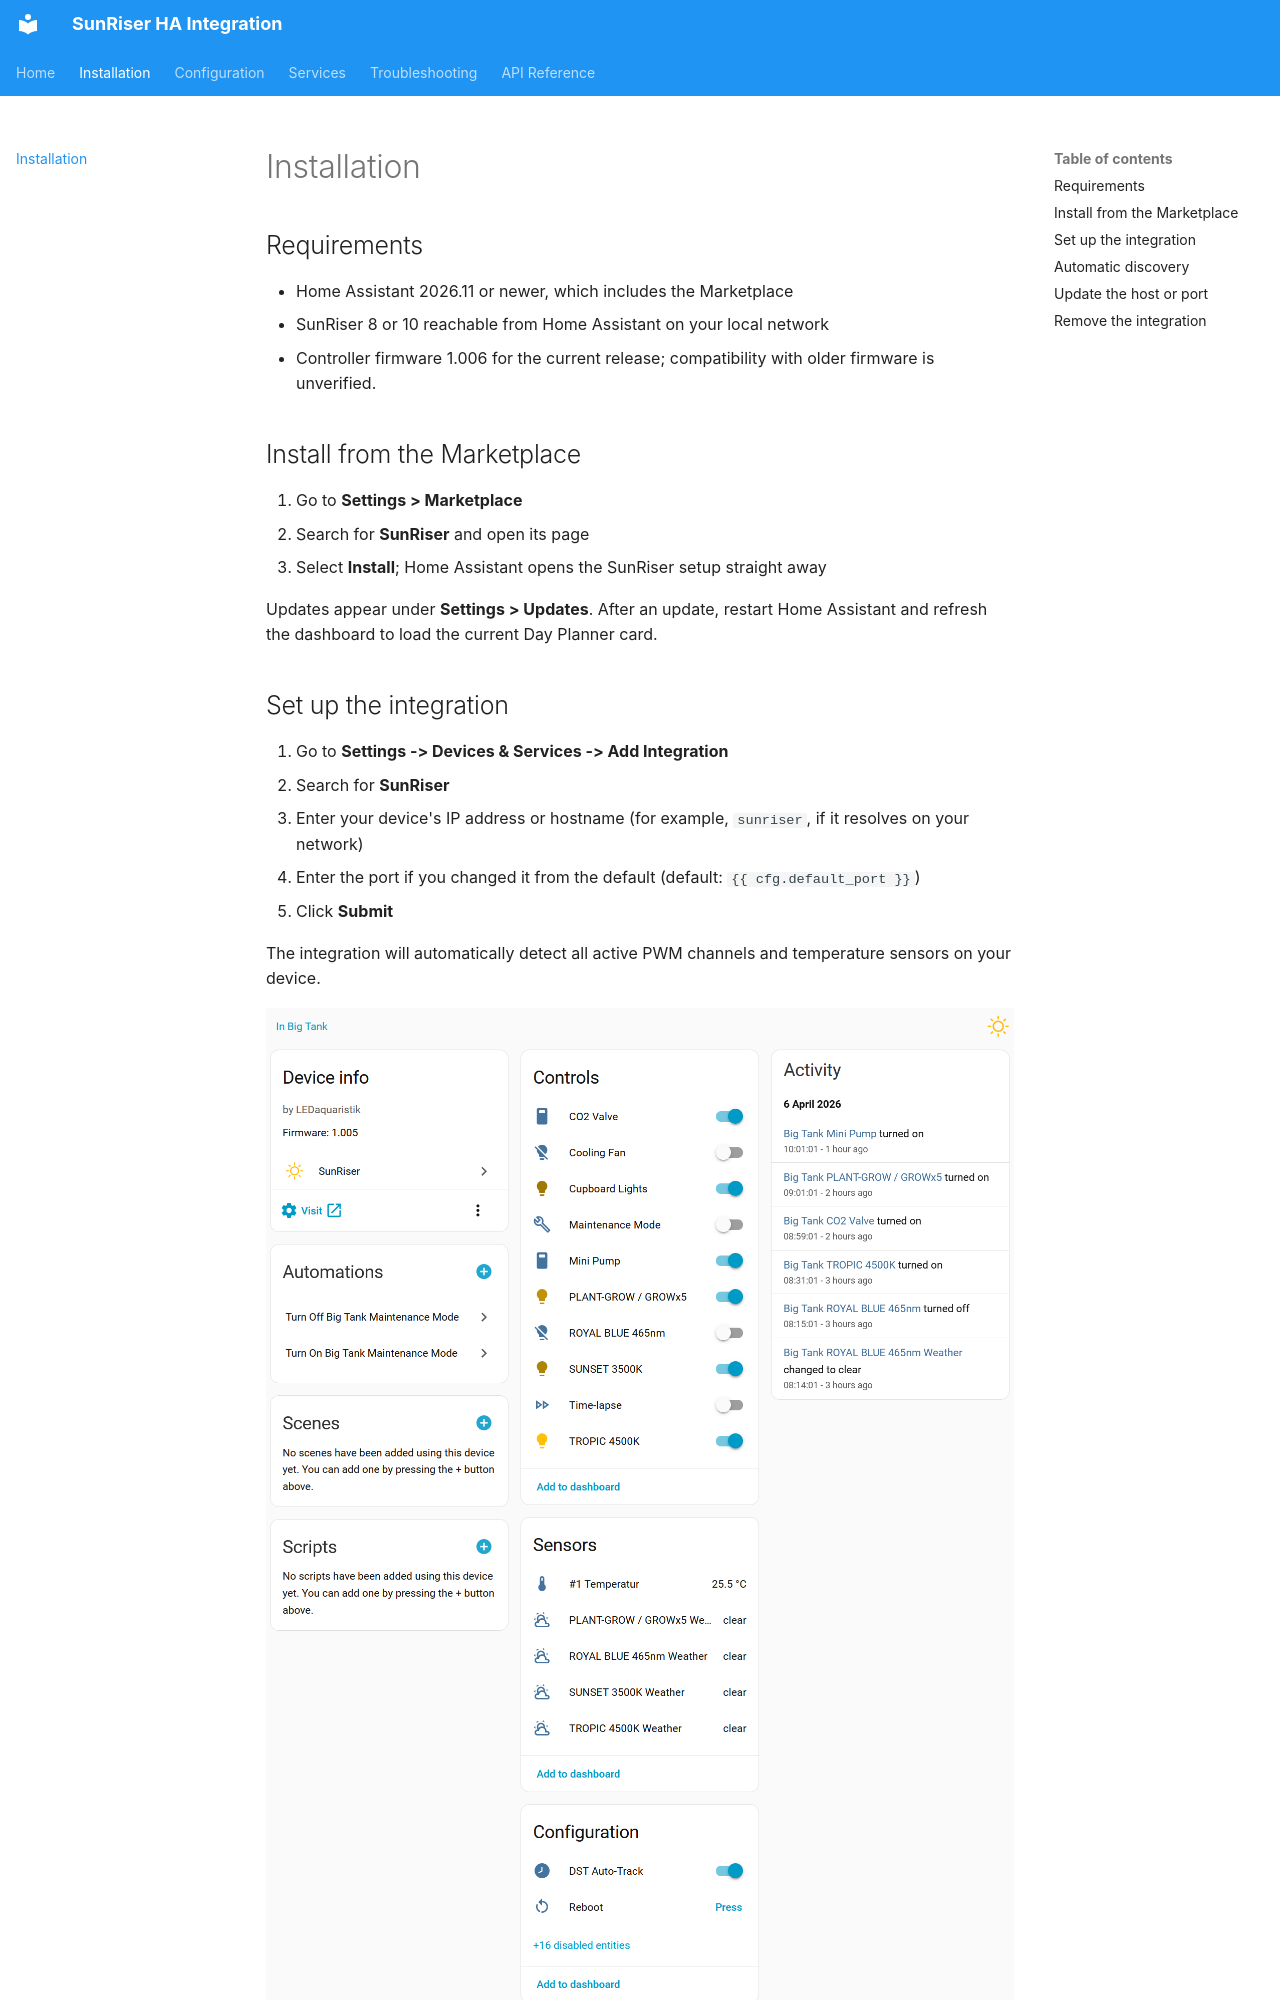

repository: MrInterBugs/ha-sunriser · page: installation/index.html · generator: mkdocs

# Installation

## Requirements

- Home Assistant 2026.11 or newer, which includes the Marketplace
- SunRiser 8 or 10 reachable from Home Assistant on your local network
- Controller firmware 1.006 for the current release; compatibility with older firmware is unverified.

## Install from the Marketplace

1. Go to **Settings > Marketplace**
2. Search for **SunRiser** and open its page
3. Select **Install**; Home Assistant opens the SunRiser setup straight away

Updates appear under **Settings > Updates**. After an update, restart Home Assistant and refresh the dashboard to load the current Day Planner card.

## Set up the integration

1. Go to **Settings -> Devices & Services -> Add Integration**
2. Search for **SunRiser**
3. Enter your device's IP address or hostname (for example, `sunriser`, if it resolves on your network)
4. Enter the port if you changed it from the default (default: `{{ cfg.default_port }}`)
5. Click **Submit**

The integration will automatically detect all active PWM channels and temperature sensors on your device.

![Earlier SunRiser device page on firmware 1.005](images/device_page.png)

*Earlier firmware 1.005 example; current releases include additional controls and firmware 1.006 handles DST itself.*

!!! note
    Entities are created during setup after state and configuration have loaded. Home Assistant retries setup if required reads fail.
